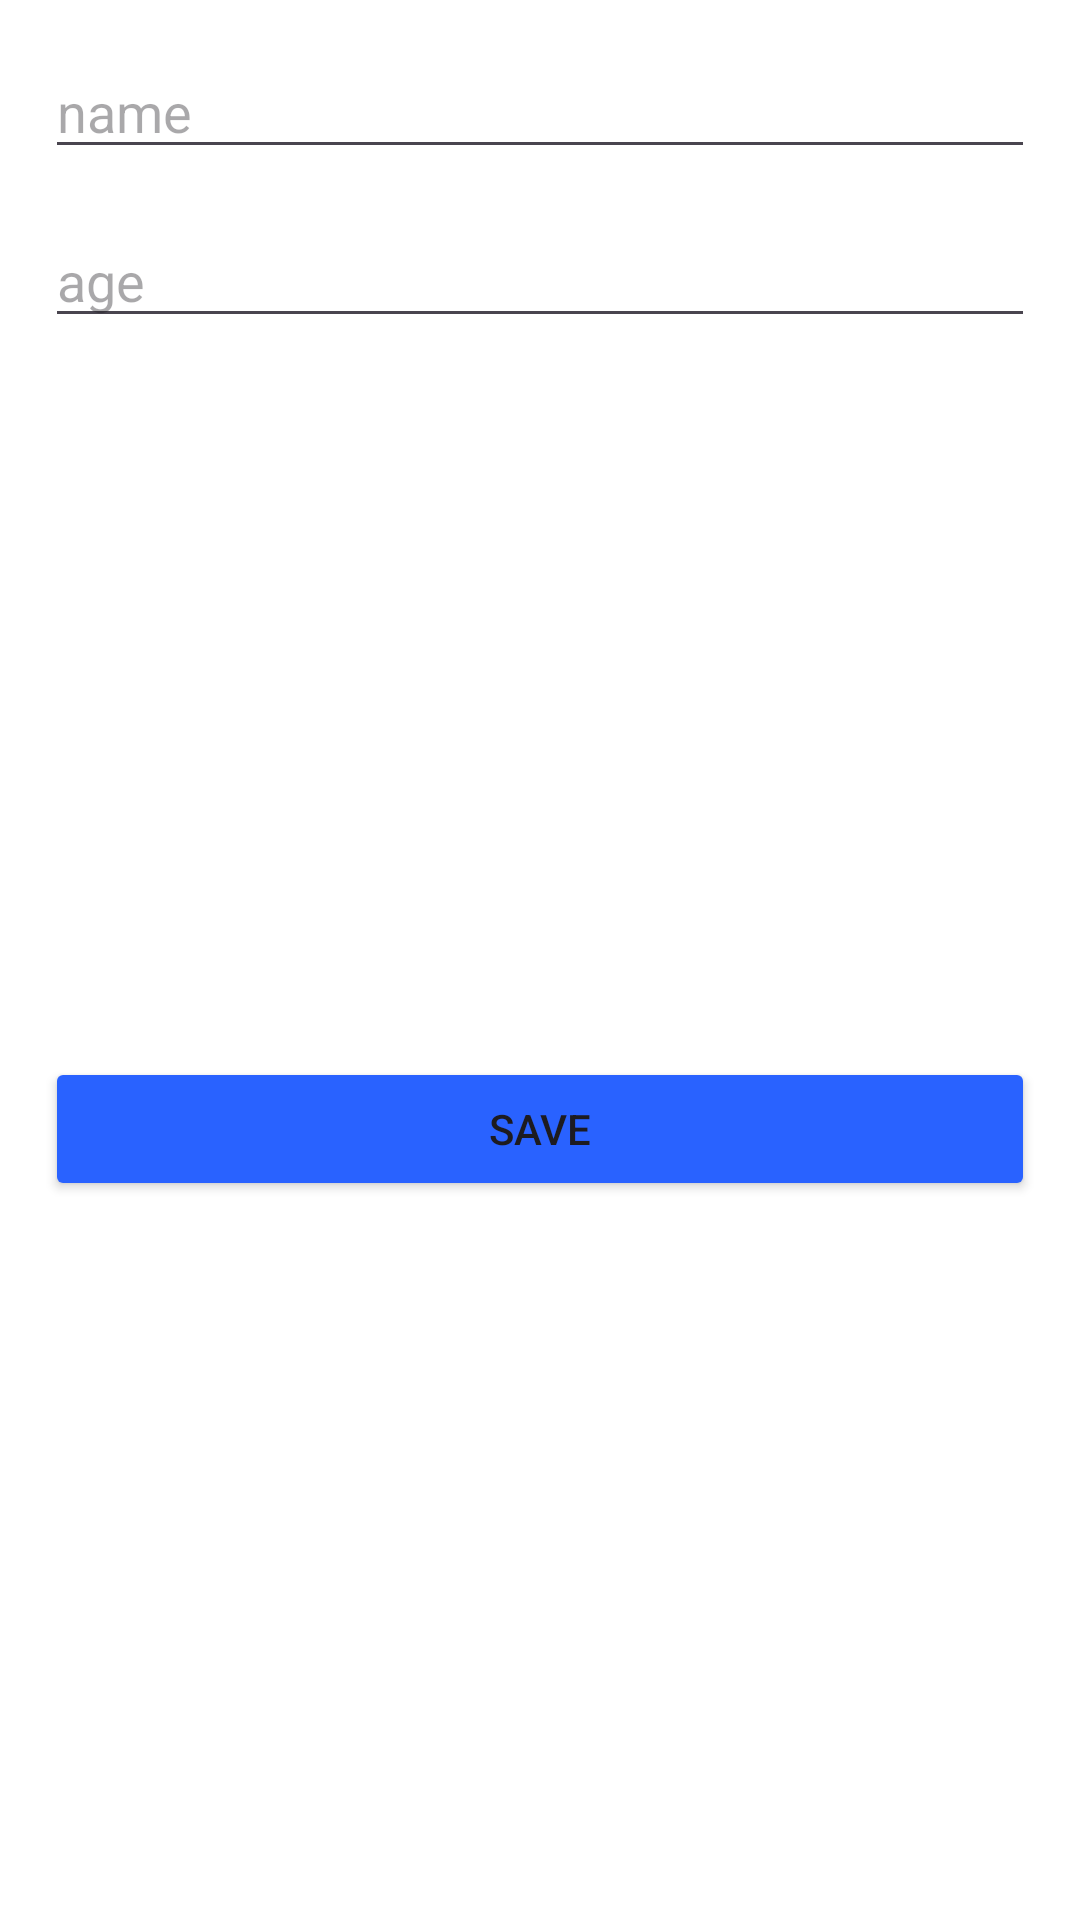

Android layout source for this screen:
<!-- AndroidManifest.xml: application theme Theme.ProjectFragmentApplication -->
<!-- res/layout/fragment_dialog2.xml -->
<?xml version="1.0" encoding="utf-8"?>
<androidx.cardview.widget.CardView xmlns:android="http://schemas.android.com/apk/res/android"
    xmlns:tools="http://schemas.android.com/tools"
    android:layout_width="match_parent"
    android:layout_height="wrap_content"
    xmlns:app="http://schemas.android.com/apk/res-auto"
    app:cardBackgroundColor="@color/white"
    app:cardCornerRadius="@dimen/_15sdp"
    app:cardElevation="@dimen/_15sdp"
    android:layout_margin="@dimen/_15sdp"
    tools:context=".room.DialogFragments">

    <androidx.constraintlayout.widget.ConstraintLayout
        android:layout_width="match_parent"
        android:layout_height="match_parent">


        <EditText
            android:id="@+id/edit_text_name"
            android:layout_width="match_parent"
            android:layout_height="wrap_content"
            android:layout_margin="15dp"
            android:inputType="text"
            app:layout_constraintTop_toTopOf="parent"
            android:hint="name" />

        <EditText
            android:id="@+id/edit_text_age"
            android:layout_width="match_parent"
            android:layout_height="wrap_content"
            android:layout_margin="15dp"

            app:layout_constraintTop_toBottomOf="@id/edit_text_name"
            android:inputType="number"
            android:hint="age" />


        <Button
            android:id="@+id/update"
            android:layout_width="match_parent"
            android:layout_height="wrap_content"
            app:layout_constraintTop_toBottomOf="@id/edit_text_age"
            android:layout_margin="15dp"
            android:backgroundTint="@color/cool_color4"
            app:layout_constraintBottom_toBottomOf="parent"
            android:text="save" />



    </androidx.constraintlayout.widget.ConstraintLayout>


</androidx.cardview.widget.CardView>
<!-- resources referenced by this layout -->
<resources>
  <color name="cool_color4">#2962FF</color>
  <color name="white">#FFFFFFFF</color>
  <style name="Theme.ProjectFragmentApplication" parent="Base.Theme.ProjectFragmentApplication" />
  <style name="Base.Theme.ProjectFragmentApplication" parent="Theme.Material3.DayNight.NoActionBar">
          
          
      </style>
</resources>
